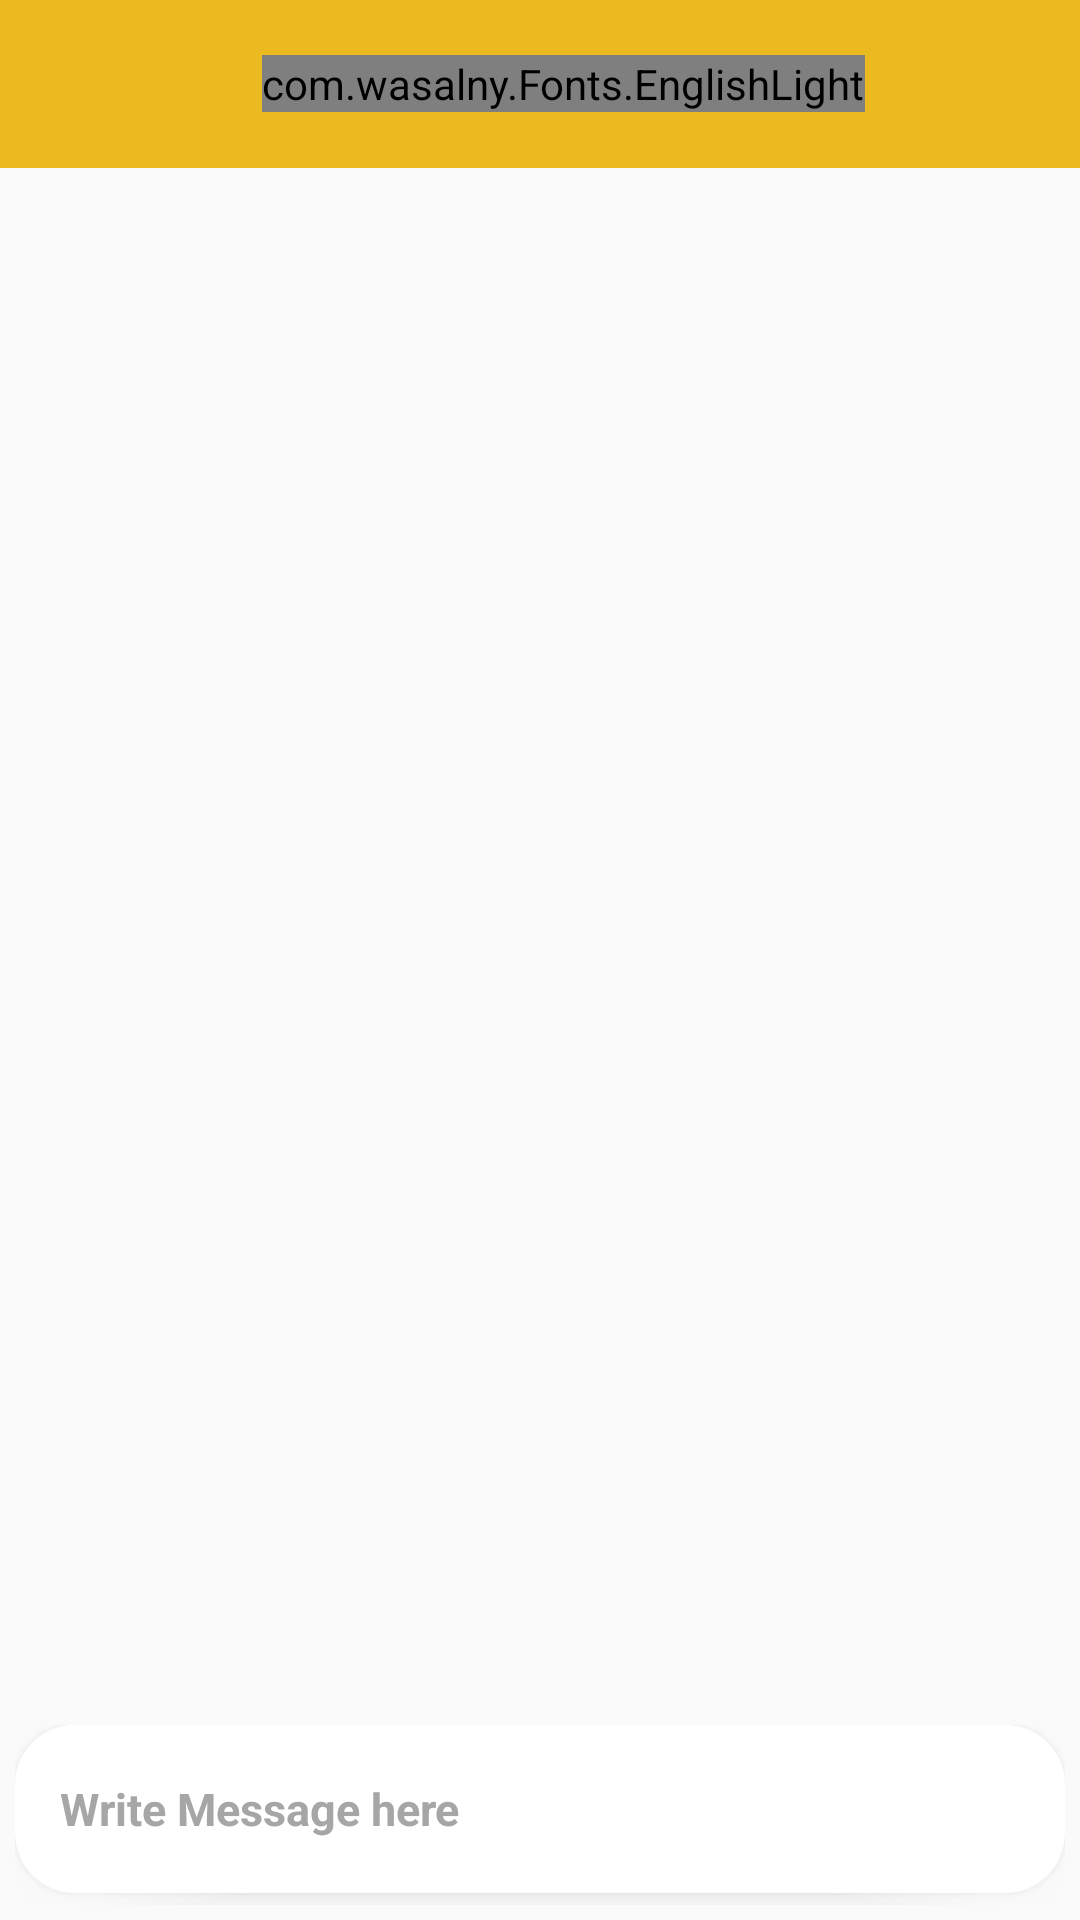

Layout XML and referenced resources for this Android screen:
<!-- AndroidManifest.xml: application theme AppTheme.NoActionBar -->
<!-- res/layout/activity_chat.xml -->
<?xml version="1.0" encoding="utf-8"?>
<RelativeLayout xmlns:android="http://schemas.android.com/apk/res/android"
    xmlns:app="http://schemas.android.com/apk/res-auto"
    xmlns:tools="http://schemas.android.com/tools"
    android:layout_width="match_parent"
    android:layout_height="match_parent"
    tools:context=".Activities.ChatActivity">

    <android.support.v7.widget.Toolbar
        android:id="@+id/chatToolbar"
        android:layout_width="match_parent"
        android:background="@color/hassan"
        android:layout_height="?attr/actionBarSize">

        <RelativeLayout
            android:layout_width="match_parent"
            android:layout_height="match_parent">

            <com.wasalny.Fonts.EnglishLight
                android:id="@+id/chatTitle"
                android:layout_width="wrap_content"
                android:layout_height="wrap_content"
                android:text="Wasalny"
                android:layout_centerInParent="true"
                android:textColor="@color/white"
                android:textSize="17sp"/>

        </RelativeLayout>

    </android.support.v7.widget.Toolbar>
    <android.support.v7.widget.RecyclerView
        android:id="@+id/chatRecyclerview"
        android:layout_width="match_parent"
        android:layout_height="wrap_content"
        android:layout_above="@+id/liner"
        android:layout_below="@id/chatToolbar"
        />

    <LinearLayout
        android:layout_width="match_parent"
        android:layout_height="wrap_content"
        android:orientation="vertical"
        android:gravity="center"
        android:id="@+id/liner"
        android:layout_margin="5dp"
        android:layout_alignParentBottom="true">

        <android.support.v7.widget.CardView
            android:id="@+id/cardView"
            android:layout_width="match_parent"
            android:layout_height="?attr/actionBarSize"
            android:layout_alignParentBottom="true"
            android:layout_centerHorizontal="true"
            app:cardCornerRadius="20dp"
            app:cardElevation="5dp"
            android:layout_marginBottom="4dp">
            <LinearLayout
                android:layout_width="match_parent"
                android:layout_height="match_parent"
                android:background="@drawable/round_login"
                android:orientation="horizontal">

                <EditText
                    android:id="@+id/messageET"
                    android:layout_width="match_parent"
                    android:layout_height="match_parent"
                    android:layout_gravity="center"
                    android:layout_marginLeft="15dp"
                    android:textColor="#4E4E4E"
                    android:textColorHint="#a6a6a6"
                    android:background="@drawable/round_login"
                    android:hint="Write Message here"
                    android:textSize="15dp"
                    android:textStyle="bold"
                    android:layout_weight="2" />


                <ImageView
                    android:id="@+id/sendMessage"
                    android:layout_width="30dp"
                    android:layout_height="30dp"
                    android:layout_gravity="center_vertical"
                    android:layout_marginLeft="70dp"
                    android:src="@drawable/send"
                    android:layout_marginRight="10dp"/>
            </LinearLayout>
        </android.support.v7.widget.CardView>
    </LinearLayout>
</RelativeLayout>
<!-- resources referenced by this layout -->
<resources>
  <color name="hassan">#EBBA20</color>
  <color name="white">#fff</color>
  <!-- drawable round_login (drawable) -->
  <?xml version="1.0" encoding="utf-8"?>
  <shape xmlns:android="http://schemas.android.com/apk/res/android"
      android:shape="rectangle"
      android:padding="10dp">
      <solid android:color="#ffffff"/>
      <corners
          android:bottomRightRadius="35dp"
          android:bottomLeftRadius="35dp"/>
  </shape>
  <style name="AppTheme.NoActionBar">
          <item name="windowActionBar">false</item>
          <item name="windowNoTitle">true</item>
      </style>
</resources>
